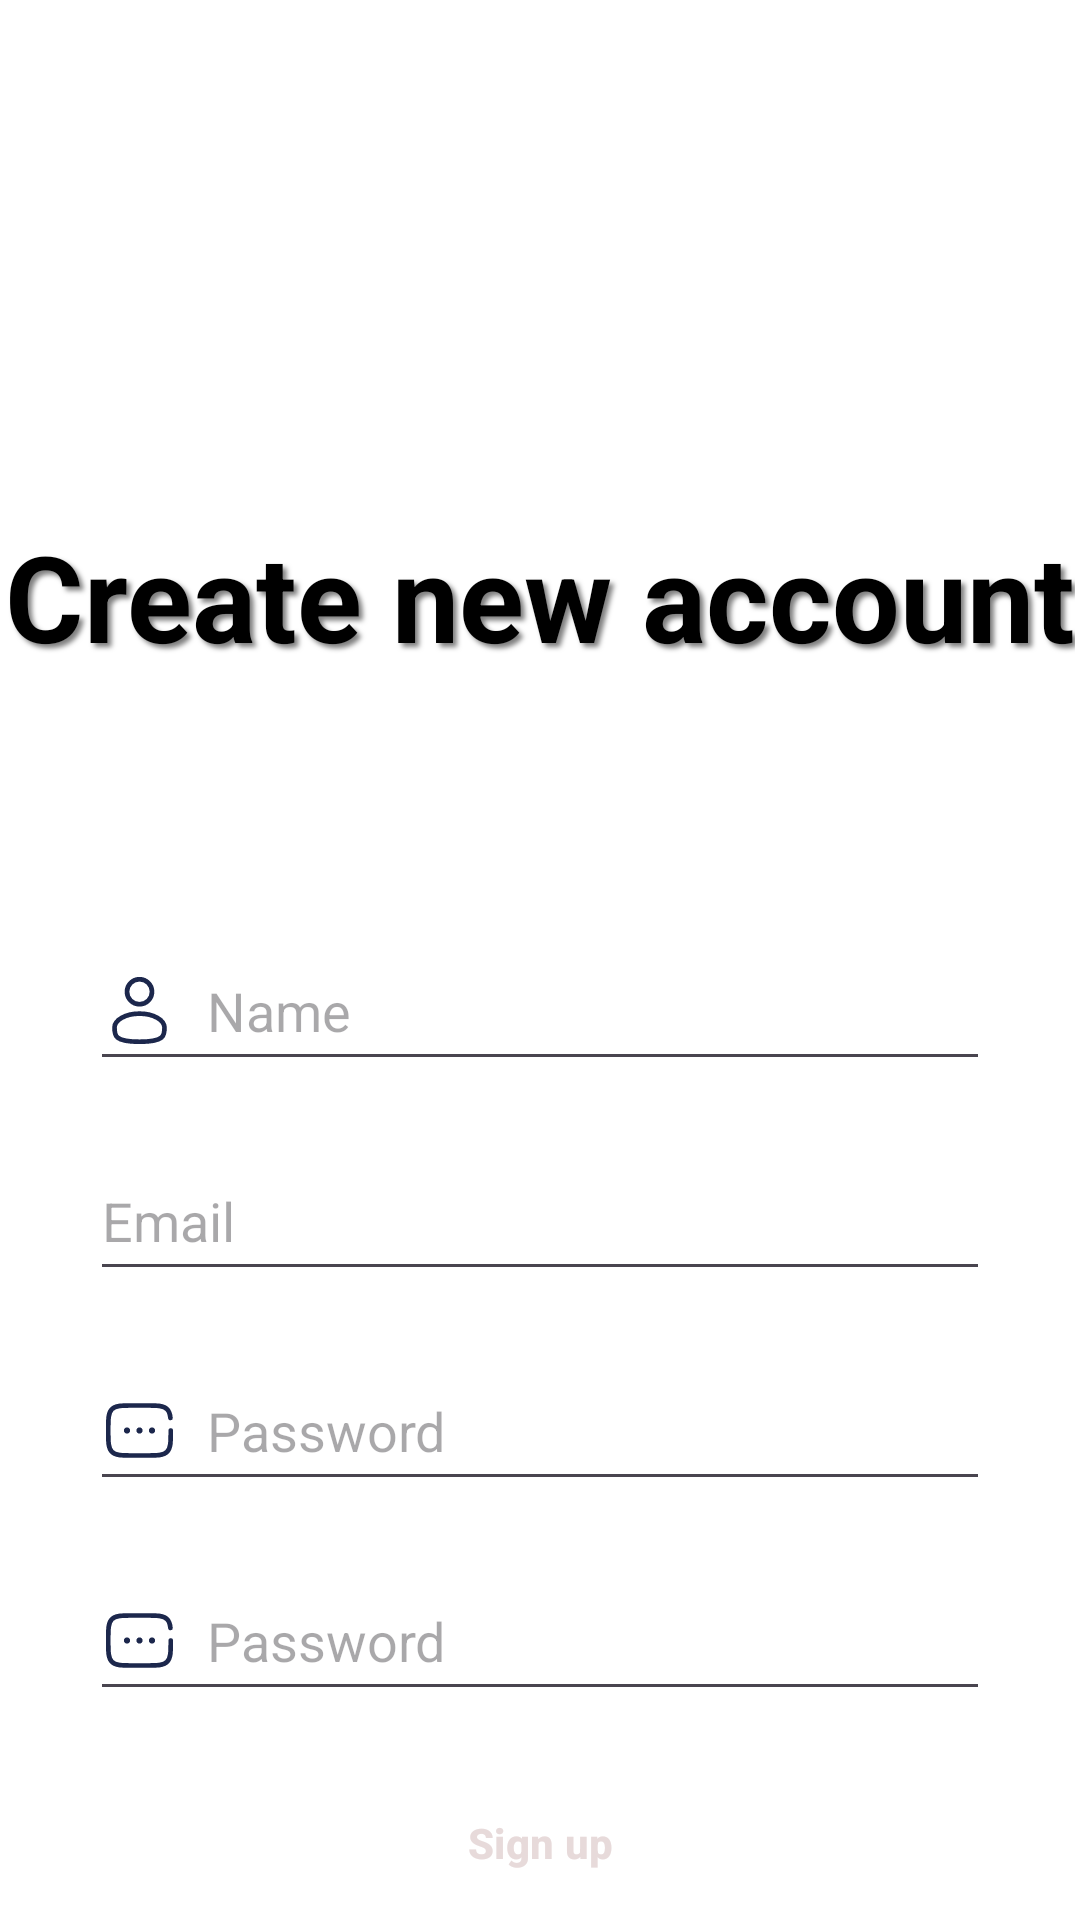

Write the Android layout XML for this screen, with the resource values it uses.
<!-- AndroidManifest.xml: application theme Theme.ElectronicStore -->
<!-- res/layout/activity_signup.xml -->
<?xml version="1.0" encoding="utf-8"?>
<androidx.constraintlayout.widget.ConstraintLayout xmlns:android="http://schemas.android.com/apk/res/android"
    xmlns:app="http://schemas.android.com/apk/res-auto"
    xmlns:tools="http://schemas.android.com/tools"
    android:id="@+id/main"
    android:layout_width="match_parent"
    android:layout_height="match_parent"
    tools:context=".SignupActivity"
    android:background="@color/white">

    <EditText
        android:id="@+id/in_password"
        android:layout_width="match_parent"
        android:layout_height="50dp"
        android:layout_marginStart="30dp"
        android:layout_marginTop="20dp"
        android:layout_marginEnd="30dp"
        android:ems="10"
        android:hint="Password"
        android:inputType="textPassword"
        android:textColor="@color/black"
        android:drawableStart="@drawable/ic_password"
        android:drawablePadding="10dp"
        app:layout_constraintEnd_toEndOf="parent"
        app:layout_constraintHorizontal_bias="1.0"
        app:layout_constraintStart_toStartOf="parent"
        app:layout_constraintTop_toBottomOf="@+id/in_email" />

    <EditText
        android:id="@+id/in_repassword"
        android:layout_width="match_parent"
        android:layout_height="50dp"
        android:layout_marginStart="30dp"
        android:layout_marginTop="20dp"
        android:layout_marginEnd="30dp"
        android:ems="10"
        android:hint="Password"
        android:inputType="textPassword"
        android:textColor="@color/black"
        android:drawableStart="@drawable/ic_password"
        android:drawablePadding="10dp"
        app:layout_constraintEnd_toEndOf="parent"
        app:layout_constraintHorizontal_bias="1.0"
        app:layout_constraintStart_toStartOf="parent"
        app:layout_constraintTop_toBottomOf="@+id/in_password" />

    <TextView
        android:id="@+id/btn_login"
        android:layout_width="wrap_content"
        android:layout_height="wrap_content"
        android:layout_marginStart="28dp"
        android:text="Log in"
        android:textStyle="bold"
        android:textColor="@color/black"
        app:layout_constraintBottom_toBottomOf="@+id/textView2"
        app:layout_constraintStart_toEndOf="@+id/textView2"
        app:layout_constraintTop_toTopOf="@+id/textView2"
        app:layout_constraintVertical_bias="0.0" />

    <TextView
        android:id="@+id/textView2"
        android:layout_width="wrap_content"
        android:layout_height="wrap_content"
        android:layout_marginStart="84dp"
        android:layout_marginTop="16dp"
        android:text="Already have an account?"
        app:layout_constraintStart_toStartOf="@+id/btn_register"
        app:layout_constraintTop_toBottomOf="@+id/btn_register" />

    <Button
        android:id="@+id/btn_register"
        android:layout_width="match_parent"
        android:layout_height="wrap_content"
        android:layout_marginStart="20dp"
        android:layout_marginTop="20dp"
        android:layout_marginEnd="20dp"
        android:backgroundTint="#1599d6"
        android:text="Sign up"
        android:textColor="#E7DADA"
        android:textStyle="bold"
        app:layout_constraintEnd_toEndOf="parent"
        app:layout_constraintHorizontal_bias="1.0"
        app:layout_constraintStart_toStartOf="parent"
        app:layout_constraintTop_toBottomOf="@+id/in_repassword" />



    <TextView
        android:id="@+id/textView7"
        android:layout_width="wrap_content"
        android:layout_height="wrap_content"
        android:layout_marginTop="172dp"
        android:text="Create new account"
        android:textColor="@color/black"
        android:textSize="40dp"
        android:textStyle="bold"
        android:shadowColor="#80000000"
        android:shadowDx="4"
        android:shadowDy="4"
        android:shadowRadius="4"
        app:layout_constraintEnd_toEndOf="parent"
        app:layout_constraintHorizontal_bias="0.498"
        app:layout_constraintStart_toStartOf="parent"
        app:layout_constraintTop_toTopOf="parent" />

    <EditText
        android:id="@+id/in_email"
        android:layout_width="match_parent"
        android:layout_height="50dp"
        android:layout_marginStart="30dp"
        android:layout_marginTop="20dp"
        android:layout_marginEnd="30dp"
        android:drawableStart="@drawable/ic_email"
        android:drawablePadding="10dp"
        android:ems="10"
        android:hint="Email"
        android:inputType="textEmailAddress"
        android:textColor="@color/black"
        app:layout_constraintEnd_toEndOf="parent"
        app:layout_constraintHorizontal_bias="0.0"
        app:layout_constraintStart_toStartOf="parent"
        app:layout_constraintTop_toBottomOf="@+id/in_name" />

    <EditText
        android:id="@+id/in_name"
        android:layout_width="match_parent"
        android:layout_height="50dp"
        android:layout_marginStart="30dp"
        android:layout_marginTop="85dp"
        android:layout_marginEnd="30dp"
        android:drawableStart="@drawable/ic_name"
        android:drawablePadding="10dp"
        android:ems="10"
        android:hint="Name"
        android:inputType="textEmailAddress"
        android:textColor="@color/black"
        app:layout_constraintEnd_toEndOf="parent"
        app:layout_constraintHorizontal_bias="1.0"
        app:layout_constraintStart_toStartOf="parent"
        app:layout_constraintTop_toBottomOf="@+id/textView7" />

</androidx.constraintlayout.widget.ConstraintLayout>
<!-- resources referenced by this layout -->
<resources>
  <color name="black">#FF000000</color>
  <color name="white">#FFFFFFFF</color>
  <!-- drawable ic_name (drawable) -->
  <vector xmlns:android="http://schemas.android.com/apk/res/android" android:height="25dp" android:viewportHeight="24" android:viewportWidth="24" android:width="25dp">
        
      <path android:fillColor="#00000000" android:pathData="M12,6m-4,0a4,4 0,1 1,8 0a4,4 0,1 1,-8 0" android:strokeColor="#1C274C" android:strokeWidth="1.5"/>
        
      <path android:fillColor="#00000000" android:pathData="M20,17.5C20,19.985 20,22 12,22C4,22 4,19.985 4,17.5C4,15.015 7.582,13 12,13C16.418,13 20,15.015 20,17.5Z" android:strokeColor="#1C274C" android:strokeWidth="1.5"/>
      
  </vector>
  <!-- drawable ic_password (drawable) -->
  <vector xmlns:android="http://schemas.android.com/apk/res/android" android:height="25dp" android:viewportHeight="24" android:viewportWidth="24" android:width="25dp">
        
      <path android:fillColor="#00000000" android:pathData="M22,12C22,15.771 22,17.657 20.828,18.828C19.657,20 17.771,20 14,20H10C6.229,20 4.343,20 3.172,18.828C2,17.657 2,15.771 2,12C2,8.229 2,6.343 3.172,5.172C4.343,4 6.229,4 10,4H14C17.771,4 19.657,4 20.828,5.172C21.482,5.825 21.771,6.7 21.899,8" android:strokeColor="#1C274C" android:strokeLineCap="round" android:strokeWidth="1.5"/>
        
      <path android:fillColor="#1C274C" android:pathData="M9,12C9,12.552 8.552,13 8,13C7.448,13 7,12.552 7,12C7,11.448 7.448,11 8,11C8.552,11 9,11.448 9,12Z"/>
        
      <path android:fillColor="#1C274C" android:pathData="M13,12C13,12.552 12.552,13 12,13C11.448,13 11,12.552 11,12C11,11.448 11.448,11 12,11C12.552,11 13,11.448 13,12Z"/>
        
      <path android:fillColor="#1C274C" android:pathData="M17,12C17,12.552 16.552,13 16,13C15.448,13 15,12.552 15,12C15,11.448 15.448,11 16,11C16.552,11 17,11.448 17,12Z"/>
      
  </vector>
  <style name="Theme.ElectronicStore" parent="Base.Theme.ElectronicStore" />
  <style name="Base.Theme.ElectronicStore" parent="Theme.Material3.DayNight.NoActionBar">
          
          
              <item name="buttonStyle">@style/CustomButton</item>
  
      </style>
  <style name="CustomButton" parent="Widget.Material3.Button">
          <item name="android:backgroundTint">#1599d6</item>  
          <item name="android:textColor">#E7DADA</item>      
      </style>
</resources>
